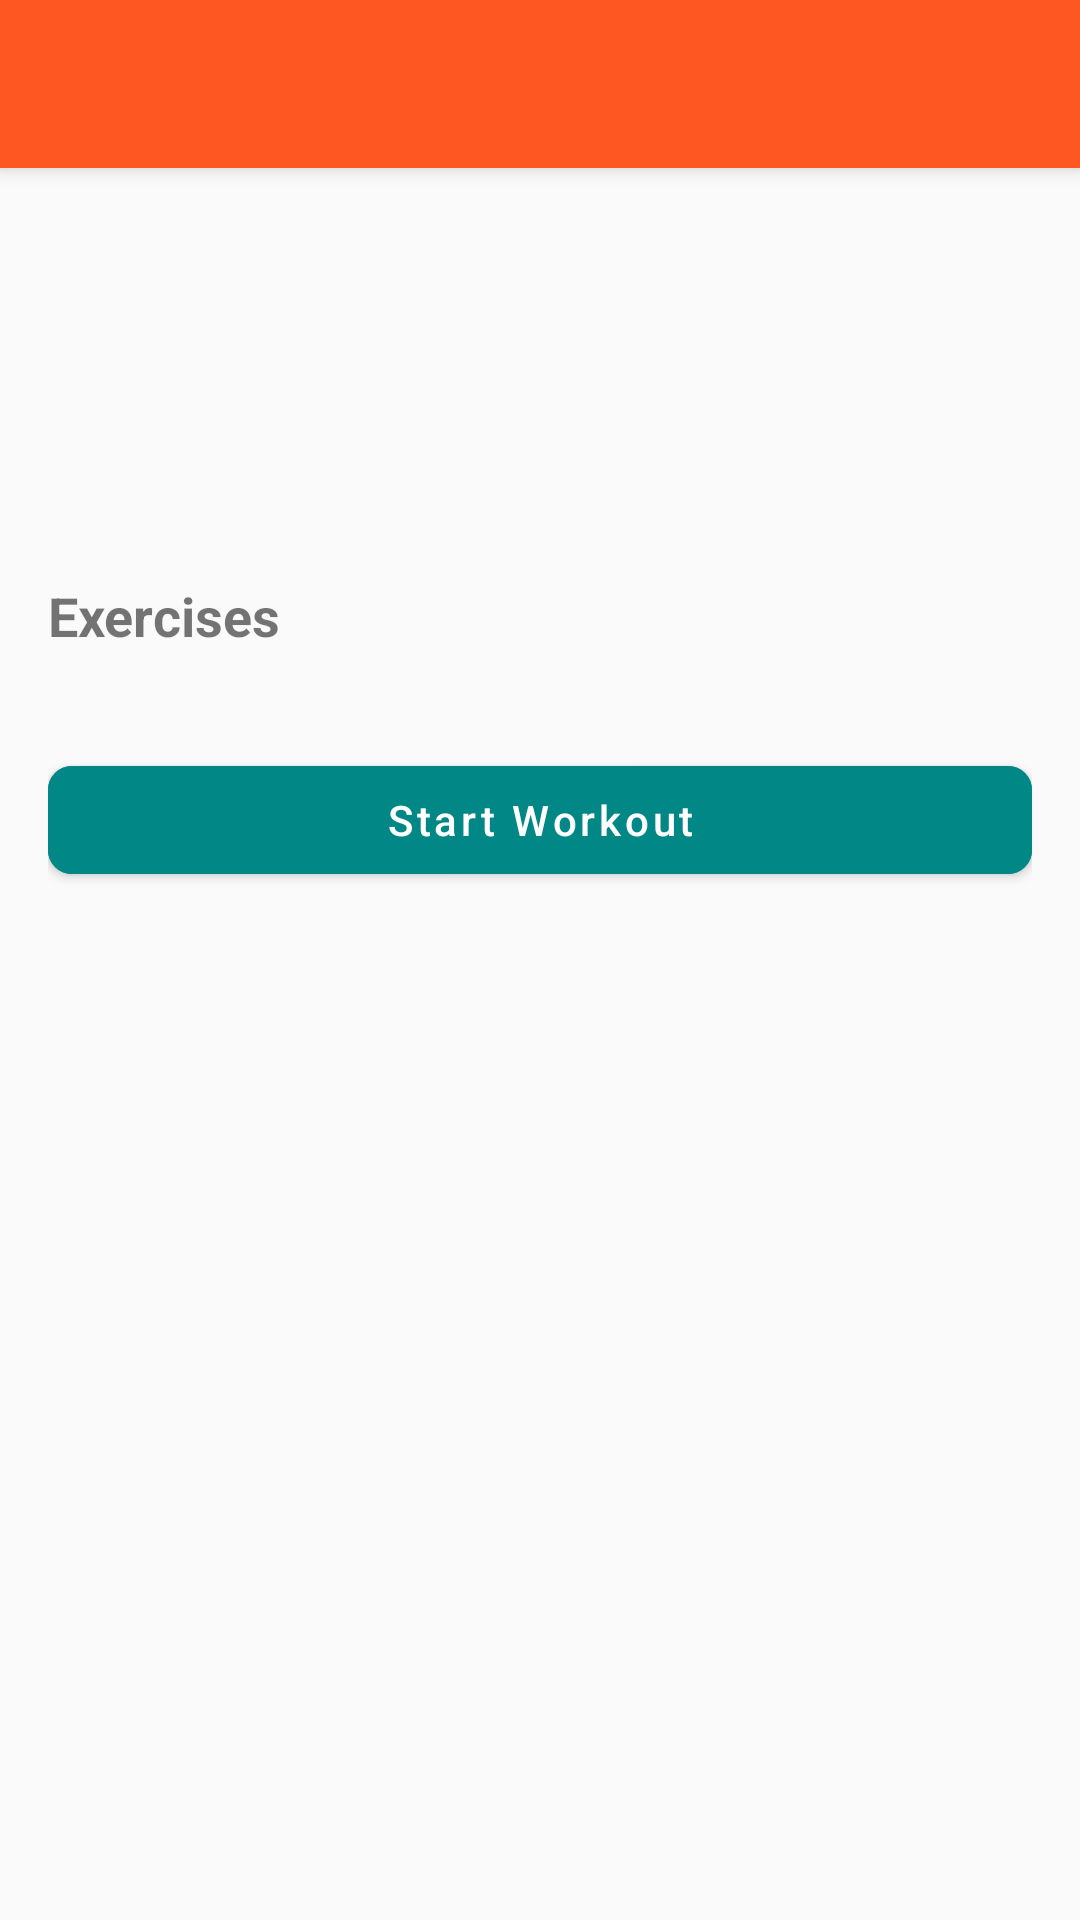

Produce the Android XML layout that renders to this screen, including the resource entries it uses.
<!-- AndroidManifest.xml: activity theme Theme.SimpleFit.NoActionBar -->
<!-- res/layout/activity_routine.xml -->
<?xml version="1.0" encoding="utf-8"?>
<androidx.coordinatorlayout.widget.CoordinatorLayout
    xmlns:android="http://schemas.android.com/apk/res/android"
    xmlns:app="http://schemas.android.com/apk/res-auto"
    xmlns:tools="http://schemas.android.com/tools"
    android:layout_width="match_parent"
    android:layout_height="match_parent"
    tools:context=".activities.RoutineActivity">

    <com.google.android.material.appbar.AppBarLayout
        android:id="@+id/app_bar"
        android:layout_width="match_parent"
        android:layout_height="wrap_content"
        android:theme="@style/ThemeOverlay.MaterialComponents.Dark.ActionBar">

        <androidx.appcompat.widget.Toolbar
            android:id="@+id/toolbar"
            android:layout_width="match_parent"
            android:layout_height="?attr/actionBarSize"
            android:background="?attr/colorPrimary"
            app:popupTheme="@style/ThemeOverlay.MaterialComponents.Light" />

    </com.google.android.material.appbar.AppBarLayout>

    <androidx.core.widget.NestedScrollView
        android:layout_width="match_parent"
        android:layout_height="match_parent"
        app:layout_behavior="@string/appbar_scrolling_view_behavior">

        <androidx.constraintlayout.widget.ConstraintLayout
            android:layout_width="match_parent"
            android:layout_height="match_parent"
            android:padding="16dp">

            <TextView
                android:id="@+id/tv_routine_name"
                android:layout_width="0dp"
                android:layout_height="wrap_content"
                android:textSize="24sp"
                android:textStyle="bold"
                app:layout_constraintEnd_toEndOf="parent"
                app:layout_constraintStart_toStartOf="parent"
                app:layout_constraintTop_toTopOf="parent"
                tools:text="Full Body Workout" />

            <TextView
                android:id="@+id/tv_estimated_time"
                android:layout_width="wrap_content"
                android:layout_height="wrap_content"
                android:layout_marginTop="8dp"
                android:textSize="14sp"
                android:textStyle="italic"
                app:layout_constraintStart_toStartOf="parent"
                app:layout_constraintTop_toBottomOf="@+id/tv_routine_name"
                tools:text="Estimated time: 45 min" />

            <TextView
                android:id="@+id/tv_routine_description"
                android:layout_width="0dp"
                android:layout_height="wrap_content"
                android:layout_marginTop="16dp"
                android:textSize="16sp"
                app:layout_constraintEnd_toEndOf="parent"
                app:layout_constraintStart_toStartOf="parent"
                app:layout_constraintTop_toBottomOf="@+id/tv_estimated_time"
                tools:text="A complete workout targeting all major muscle groups." />

            <TextView
                android:id="@+id/tv_exercises_label"
                android:layout_width="wrap_content"
                android:layout_height="wrap_content"
                android:layout_marginTop="24dp"
                android:text="Exercises"
                android:textSize="18sp"
                android:textStyle="bold"
                app:layout_constraintStart_toStartOf="parent"
                app:layout_constraintTop_toBottomOf="@+id/tv_routine_description" />

            <androidx.recyclerview.widget.RecyclerView
                android:id="@+id/rv_exercises"
                android:layout_width="0dp"
                android:layout_height="wrap_content"
                android:layout_marginTop="8dp"
                android:nestedScrollingEnabled="false"
                app:layout_constraintEnd_toEndOf="parent"
                app:layout_constraintStart_toStartOf="parent"
                app:layout_constraintTop_toBottomOf="@+id/tv_exercises_label"
                tools:itemCount="5"
                tools:listitem="@layout/item_routine_exercise" />

            <Button
                android:id="@+id/btn_start_routine"
                android:layout_width="0dp"
                android:layout_height="wrap_content"
                android:layout_marginTop="24dp"
                android:backgroundTint="@color/teal_700"
                android:text="Start Workout"
                android:textColor="@android:color/white"
                app:layout_constraintEnd_toEndOf="parent"
                app:layout_constraintStart_toStartOf="parent"
                app:layout_constraintTop_toBottomOf="@+id/rv_exercises" />

        </androidx.constraintlayout.widget.ConstraintLayout>
    </androidx.core.widget.NestedScrollView>

    <com.google.android.material.floatingactionbutton.FloatingActionButton
        android:id="@+id/fab_add_exercise"
        android:layout_width="wrap_content"
        android:layout_height="wrap_content"
        android:layout_gravity="bottom|end"
        android:layout_margin="16dp"
        android:contentDescription="Add exercise"
        android:src="@drawable/ic_add"
        android:visibility="gone"
        tools:visibility="visible" />

</androidx.coordinatorlayout.widget.CoordinatorLayout>
<!-- res/layout/item_routine_exercise.xml (included above) -->
<?xml version="1.0" encoding="utf-8"?>
<androidx.cardview.widget.CardView
    xmlns:android="http://schemas.android.com/apk/res/android"
    xmlns:app="http://schemas.android.com/apk/res-auto"
    xmlns:tools="http://schemas.android.com/tools"
    android:id="@+id/card_view"
    android:layout_width="match_parent"
    android:layout_height="wrap_content"
    android:layout_margin="4dp"
    app:cardCornerRadius="8dp"
    app:cardElevation="2dp">

    <androidx.constraintlayout.widget.ConstraintLayout
        android:layout_width="match_parent"
        android:layout_height="wrap_content"
        android:padding="8dp">

        <ImageView
            android:id="@+id/iv_exercise"
            android:layout_width="80dp"
            android:layout_height="80dp"
            android:scaleType="centerCrop"
            app:layout_constraintStart_toStartOf="parent"
            app:layout_constraintTop_toTopOf="parent"
            app:layout_constraintBottom_toBottomOf="parent"
            tools:src="@drawable/ic_fitness" />

        <TextView
            android:id="@+id/tv_exercise_name"
            android:layout_width="0dp"
            android:layout_height="wrap_content"
            android:layout_marginStart="12dp"
            android:textSize="16sp"
            android:textStyle="bold"
            app:layout_constraintStart_toEndOf="@id/iv_exercise"
            app:layout_constraintEnd_toEndOf="parent"
            app:layout_constraintTop_toTopOf="parent"
            tools:text="Flexiones de pecho" />

        <TextView
            android:id="@+id/tv_muscle_group"
            android:layout_width="0dp"
            android:layout_height="wrap_content"
            android:layout_marginStart="12dp"
            android:layout_marginTop="4dp"
            android:textSize="14sp"
            app:layout_constraintStart_toEndOf="@id/iv_exercise"
            app:layout_constraintEnd_toEndOf="parent"
            app:layout_constraintTop_toBottomOf="@id/tv_exercise_name"
            tools:text="Pecho, Hombros, Tríceps" />

        <TextView
            android:id="@+id/tv_sets"
            android:layout_width="wrap_content"
            android:layout_height="wrap_content"
            android:layout_marginStart="12dp"
            android:layout_marginTop="8dp"
            android:textColor="@color/primary"
            android:textSize="14sp"
            app:layout_constraintStart_toEndOf="@id/iv_exercise"
            app:layout_constraintTop_toBottomOf="@id/tv_muscle_group"
            tools:text="3 series" />

        <TextView
            android:id="@+id/tv_reps"
            android:layout_width="wrap_content"
            android:layout_height="wrap_content"
            android:layout_marginStart="16dp"
            android:layout_marginTop="8dp"
            android:textColor="@color/primary"
            android:textSize="14sp"
            app:layout_constraintStart_toEndOf="@id/tv_sets"
            app:layout_constraintTop_toBottomOf="@id/tv_muscle_group"
            tools:text="10 repeticiones" />

    </androidx.constraintlayout.widget.ConstraintLayout>
</androidx.cardview.widget.CardView>
<!-- resources referenced by this layout -->
<resources>
  <color name="primary">#FF5722</color>
  <color name="teal_700">#FF018786</color>
  <style name="Theme.SimpleFit.NoActionBar">
          <item name="windowActionBar">false</item>
          <item name="windowNoTitle">true</item>
      </style>
</resources>
